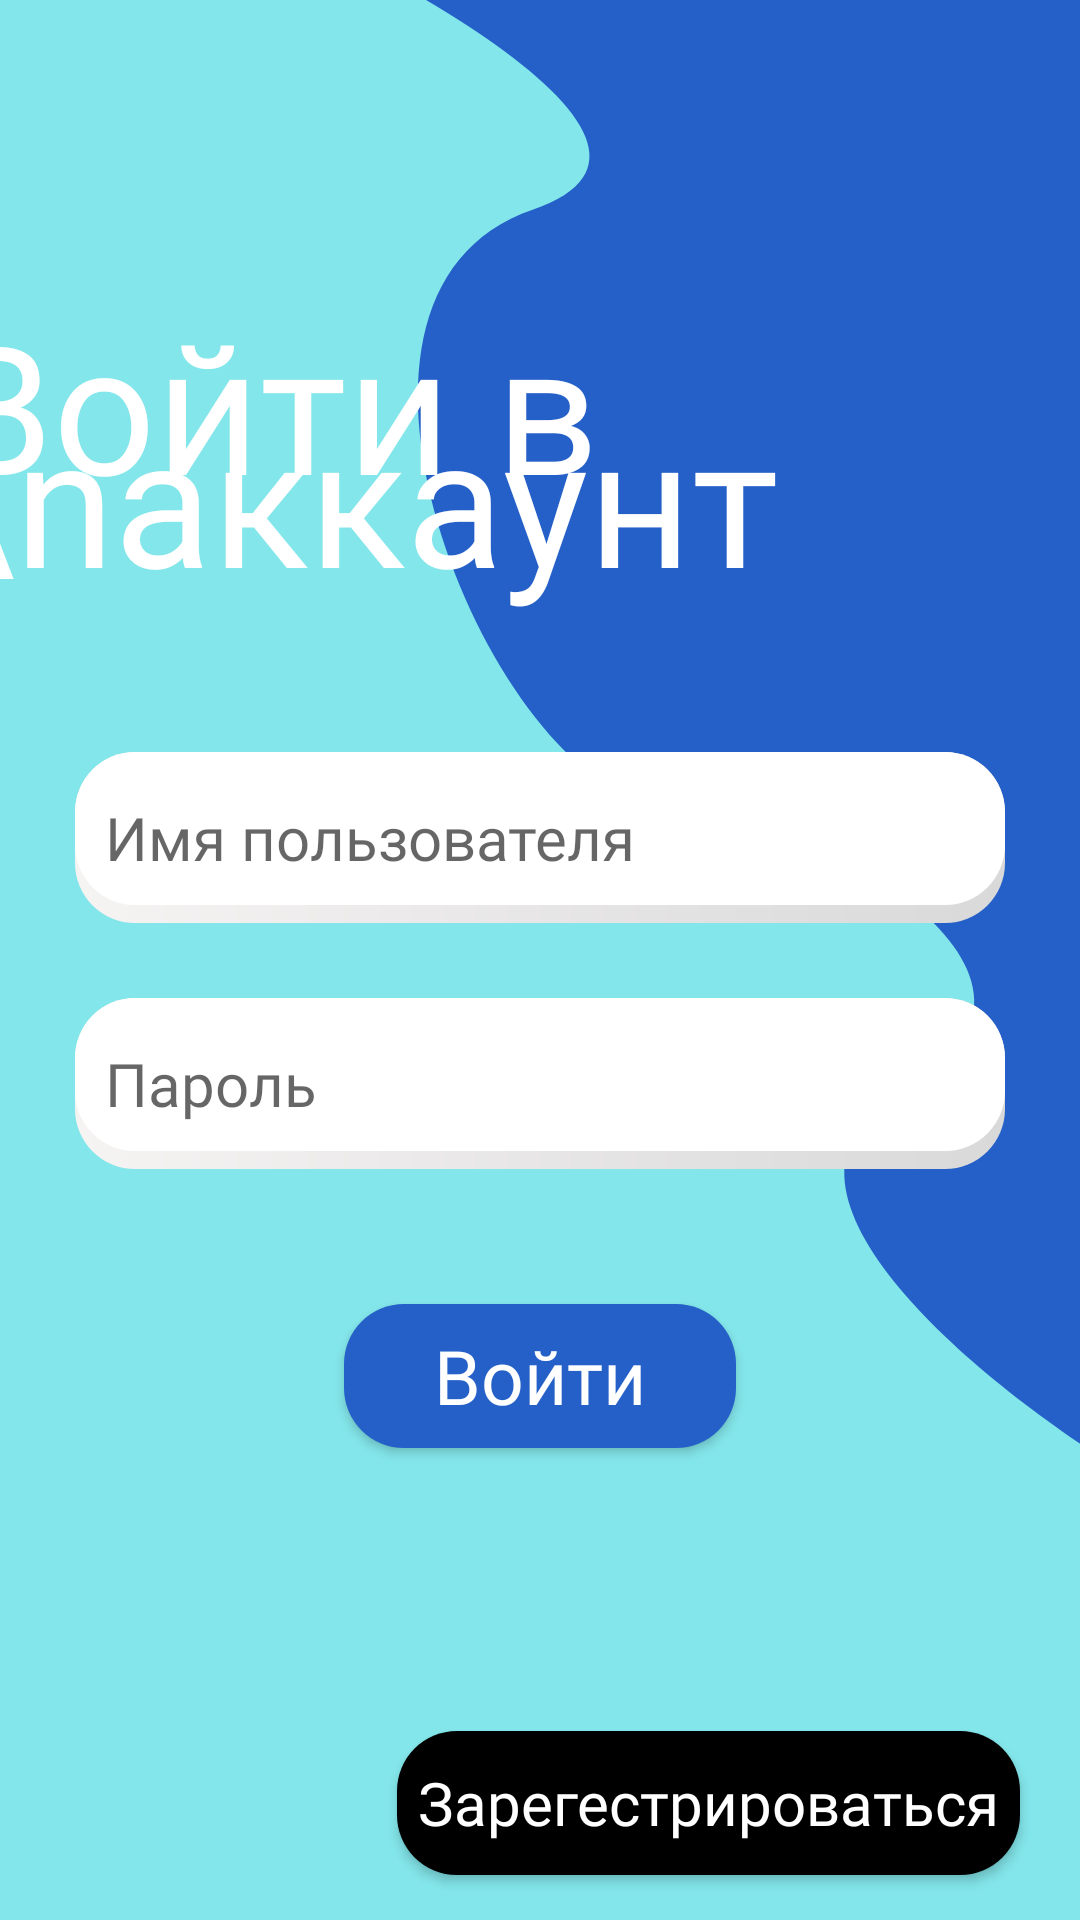

Produce the Android XML layout that renders to this screen, including the resource entries it uses.
<!-- AndroidManifest.xml: application theme Theme.EventApp -->
<!-- res/layout/activity_login.xml -->
<?xml version="1.0" encoding="utf-8"?>
<androidx.constraintlayout.widget.ConstraintLayout xmlns:android="http://schemas.android.com/apk/res/android"
    xmlns:app="http://schemas.android.com/apk/res-auto"
    xmlns:tools="http://schemas.android.com/tools"
    android:id="@+id/main"
    android:background="@color/lightvlue"
    android:layout_width="match_parent"
    android:layout_height="match_parent"
    tools:context=".LoginActivity">

    <ImageView
        android:layout_width="match_parent"
        android:layout_height="match_parent"
        android:layout_marginTop="-50dp"
        android:layout_marginBottom="150dp"
        android:layout_marginRight="-55dp"
        android:src="@drawable/vector_log_sign" />
    <TextView
        android:layout_width="wrap_content"
        android:layout_height="wrap_content"
        android:layout_marginHorizontal="20dp"
        android:text="Войти в \nаккаунт"
        android:lineSpacingMultiplier="0.5"
        android:textSize="60sp"
        android:layout_marginBottom="20dp"
        app:layout_constraintBottom_toTopOf="@+id/signInBtns"
        app:layout_constraintEnd_toEndOf="parent"
        android:textColor="@color/white"
        android:fontFamily="@font/skolar_pe_variable_regular" />

    <LinearLayout
        android:id="@+id/signInBtns"
        android:layout_width="match_parent"
        android:layout_height="wrap_content"
        android:orientation="vertical"
        android:padding="25dp"
        app:layout_constraintBottom_toBottomOf="parent"
        app:layout_constraintLeft_toLeftOf="parent"
        app:layout_constraintRight_toRightOf="parent"
        app:layout_constraintTop_toTopOf="parent">

        <EditText
            android:id="@+id/usernameTxt"
            android:layout_width="match_parent"
            android:layout_height="wrap_content"
            android:hint="Имя пользователя"
            android:textSize="20dp"
            android:inputType="text"
            android:layout_marginBottom="25dp"
            app:layout_constraintTop_toTopOf="parent"
            android:background="@drawable/edit_txt"
            android:fontFamily="@font/skolar_pe_variable_regular"/>


        <EditText
            android:id="@+id/passwordTxt"
            android:layout_width="match_parent"
            android:layout_height="wrap_content"
            android:hint="Пароль"
            android:textSize="20dp"
            android:inputType="textPassword"
            android:background="@drawable/edit_txt"
            app:layout_constraintTop_toTopOf="@+id/usernameTxt"
            android:fontFamily="@font/skolar_pe_variable_regular"/>
    </LinearLayout>

    <Button
        android:id="@+id/loginBtn"
        android:layout_width="wrap_content"
        android:layout_height="wrap_content"
        android:paddingHorizontal="30dp"
        android:text="Войти"
        android:textSize="25dp"
        android:layout_marginTop="20dp"
        app:layout_constraintTop_toBottomOf="@+id/signInBtns"
        app:layout_constraintLeft_toLeftOf="parent"
        app:layout_constraintRight_toRightOf="parent"
        android:fontFamily="@font/skolar_pe_variable_regular"
        android:textAllCaps="false"
        android:textColor="@color/white"
        android:background="@drawable/blue_button"/>

    <Button
        android:id="@+id/returnSignInBtn"
        android:layout_width="wrap_content"
        android:layout_height="wrap_content"
        android:textSize="20dp"
        android:text="Зарегестрироваться"
        android:layout_marginBottom="15dp"
        android:layout_marginHorizontal="20dp"
        app:layout_constraintBottom_toBottomOf="parent"
        app:layout_constraintRight_toRightOf="parent"
        android:fontFamily="@font/skolar_pe_variable_regular"
        android:textAllCaps="false"
        android:textColor="@color/white"
        android:background="@drawable/black_button"/>


</androidx.constraintlayout.widget.ConstraintLayout>
<!-- resources referenced by this layout -->
<resources>
  <color name="lightvlue">#83E6EA</color>
  <color name="white">#FFFFFFFF</color>
  <!-- drawable black_button (drawable) -->
  <?xml version="1.0" encoding="utf-8"?>
  <shape xmlns:android="http://schemas.android.com/apk/res/android" android:shape="rectangle">
      <solid android:color="@color/black"/>
      <corners android:radius="20dp"/>
      <padding android:top="7dp" android:bottom="7dp" android:left="7dp" android:right="7dp"/>
  </shape>
  <!-- drawable blue_button (drawable) -->
  <?xml version="1.0" encoding="utf-8"?>
  <shape xmlns:android="http://schemas.android.com/apk/res/android" android:shape="rectangle">
      <solid android:color="@color/darkblue"/>
      <corners android:radius="20dp"/>
      <padding android:top="7dp" android:bottom="7dp" android:left="5dp" android:right="5dp"/>
  </shape>
  <!-- drawable edit_txt (drawable) -->
  <?xml version="1.0" encoding="utf-8"?>
  <layer-list xmlns:android="http://schemas.android.com/apk/res/android">
      <item
          android:bottom="0dp"
          android:left="0dp"
          android:right="0dp">
          <shape android:shape="rectangle">
              <gradient android:startColor="#F6F3F3"
                  android:endColor="#D9D9D9" />
              <corners android:radius="20dp"/>
          </shape>
      </item>
      <item
          android:bottom="6dp">
          <shape android:shape="rectangle">
              <solid
                  android:color="@color/white" />
  
              <padding
                  android:bottom="15dp"
                  android:left="10dp"
                  android:right="10dp"
                  android:top="15dp" />
              <corners android:radius="20dp"/>
          </shape>
      </item>
  </layer-list>
  <!-- drawable vector_log_sign (drawable) -->
  <vector xmlns:android="http://schemas.android.com/apk/res/android"
      android:width="359dp"
      android:height="582dp"
      android:viewportWidth="359"
      android:viewportHeight="582">
    <path
        android:pathData="M147.59,128.61C220.59,103.79 79.61,32.53 0,0H359V582C307.31,550.14 219.19,478.31 280.22,445.88C356.51,405.35 246.81,343.8 191.47,341.29C136.12,338.79 56.34,159.64 147.59,128.61Z"
        android:fillColor="#2560C8"/>
  </vector>
  <style name="Theme.EventApp" parent="Base.Theme.EventApp" />
  <color name="black">#FF000000</color>
  <color name="darkblue">#2560C8</color>
  <style name="Base.Theme.EventApp" parent="Theme.AppCompat.Light.DarkActionBar">
          <item name="android:windowNoTitle">true</item>
      </style>
</resources>
